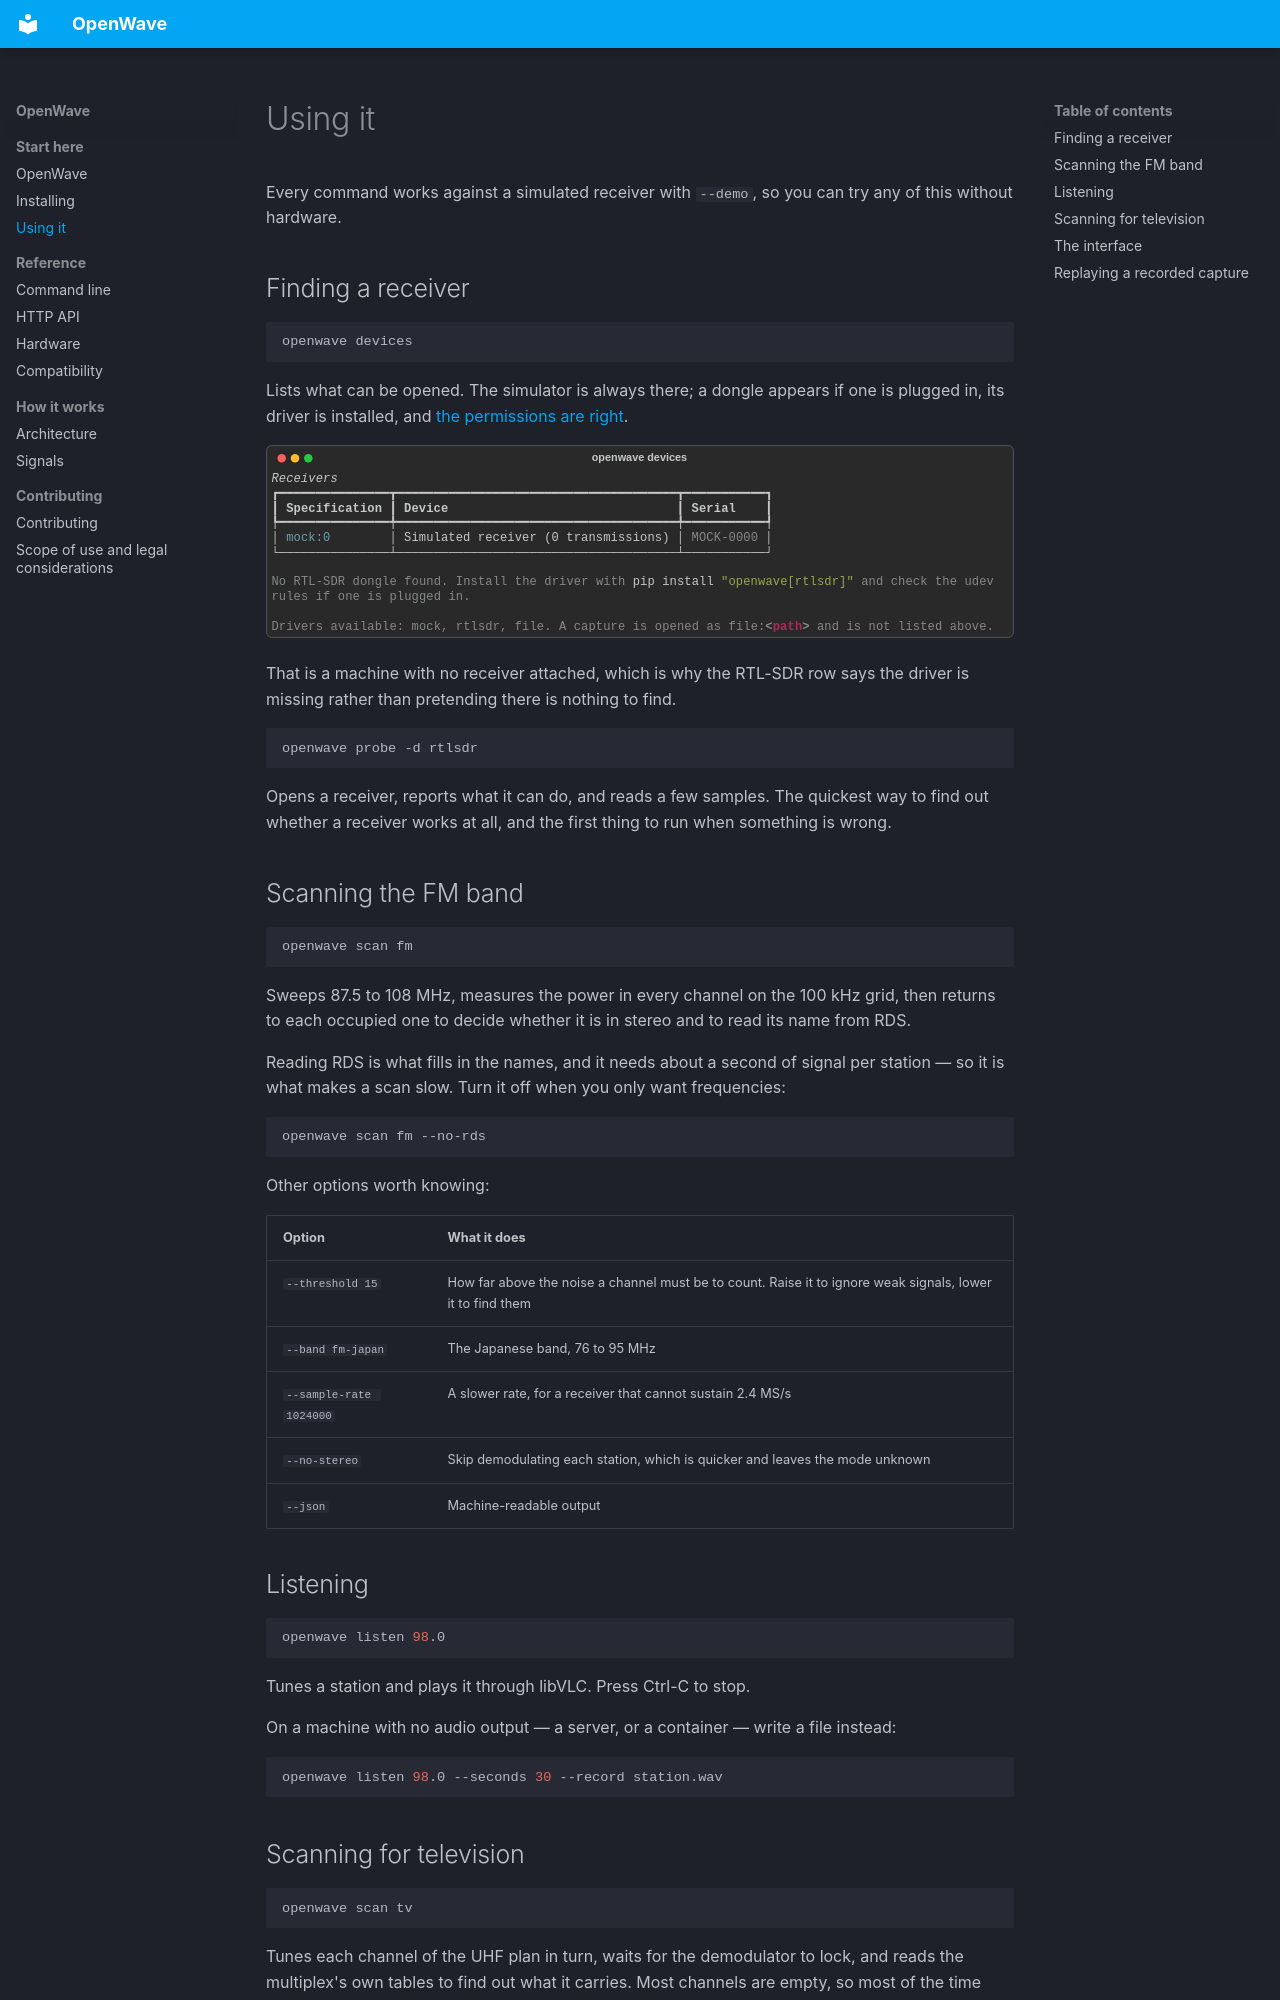

repository: Mxlione/Openwave · page: using/index.html · generator: mkdocs

# Using it

Every command works against a simulated receiver with `--demo`, so you can try any of this
without hardware.

## Finding a receiver

```bash
openwave devices
```

Lists what can be opened. The simulator is always there; a dongle appears if one is plugged in,
its driver is installed, and [the permissions are right](installing.md#udev-rules-for-rtl-sdr).

![openwave devices](images/cli-devices.svg)

That is a machine with no receiver attached, which is why the RTL-SDR row says the driver is
missing rather than pretending there is nothing to find.

```bash
openwave probe -d rtlsdr
```

Opens a receiver, reports what it can do, and reads a few samples. The quickest way to find out
whether a receiver works at all, and the first thing to run when something is wrong.

## Scanning the FM band

```bash
openwave scan fm
```

Sweeps 87.5 to 108 MHz, measures the power in every channel on the 100 kHz grid, then returns to
each occupied one to decide whether it is in stereo and to read its name from RDS.

Reading RDS is what fills in the names, and it needs about a second of signal per station — so
it is what makes a scan slow. Turn it off when you only want frequencies:

```bash
openwave scan fm --no-rds
```

Other options worth knowing:

| Option | What it does |
|---|---|
| `--threshold 15` | How far above the noise a channel must be to count. Raise it to ignore weak signals, lower it to find them |
| `--band fm-japan` | The Japanese band, 76 to 95 MHz |
| `--sample-rate 1024000` | A slower rate, for a receiver that cannot sustain 2.4 MS/s |
| `--no-stereo` | Skip demodulating each station, which is quicker and leaves the mode unknown |
| `--json` | Machine-readable output |
